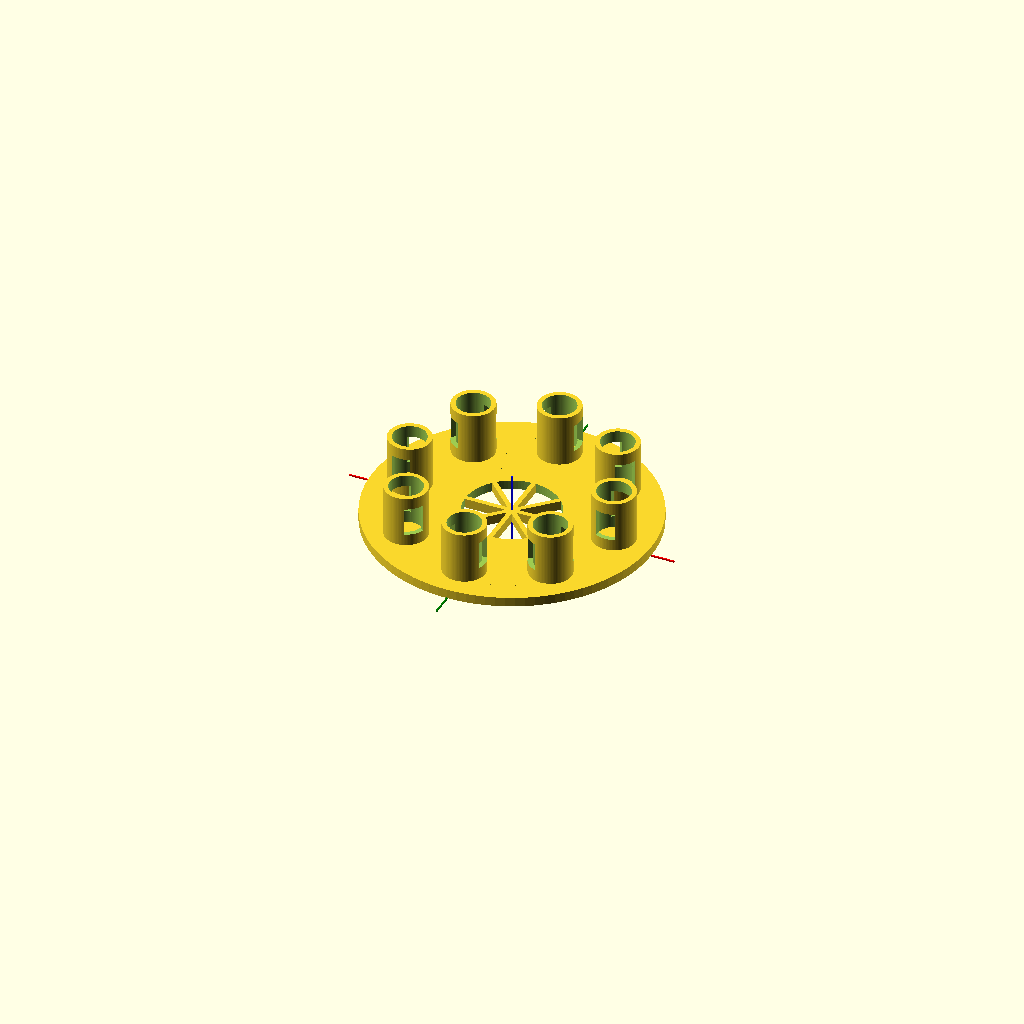
Cell 1: the model at its default parameters.
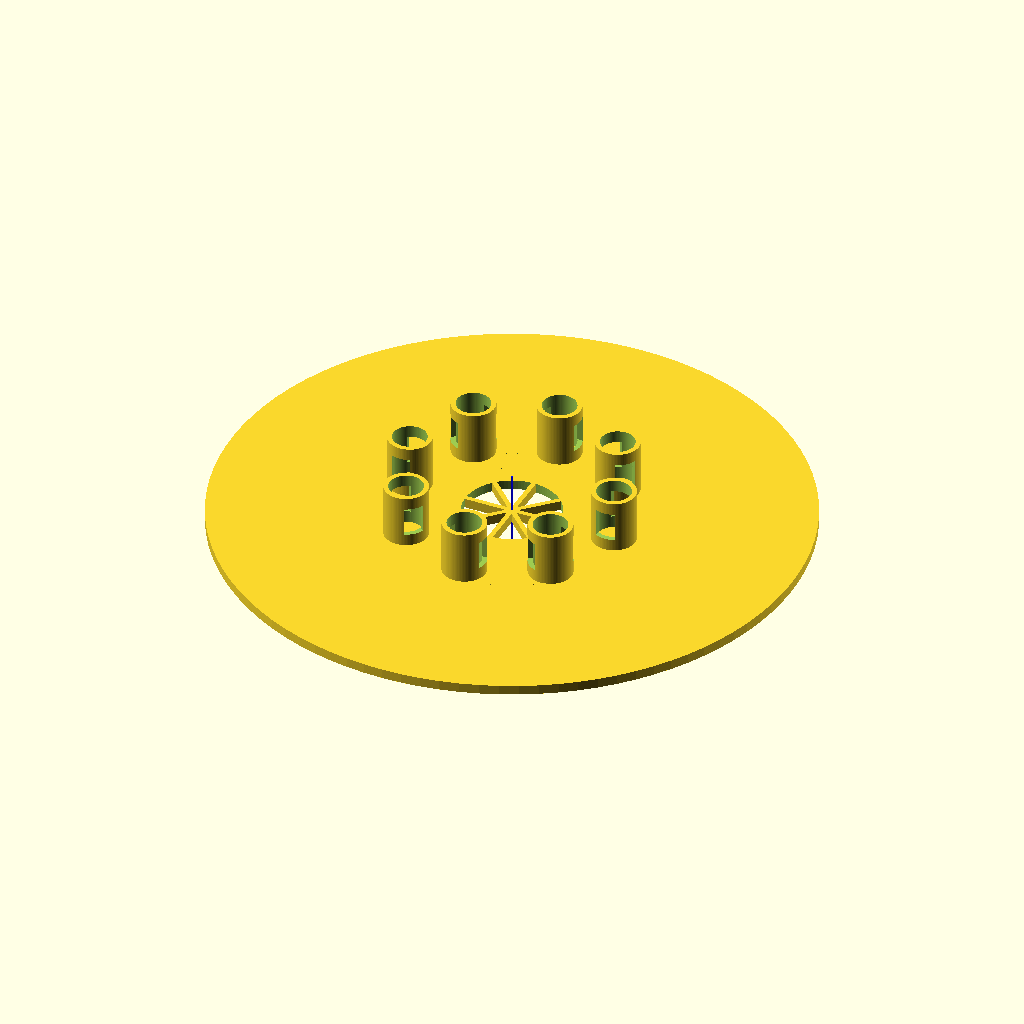
Cell 2: the same model with outer_diameter_mm = 240.
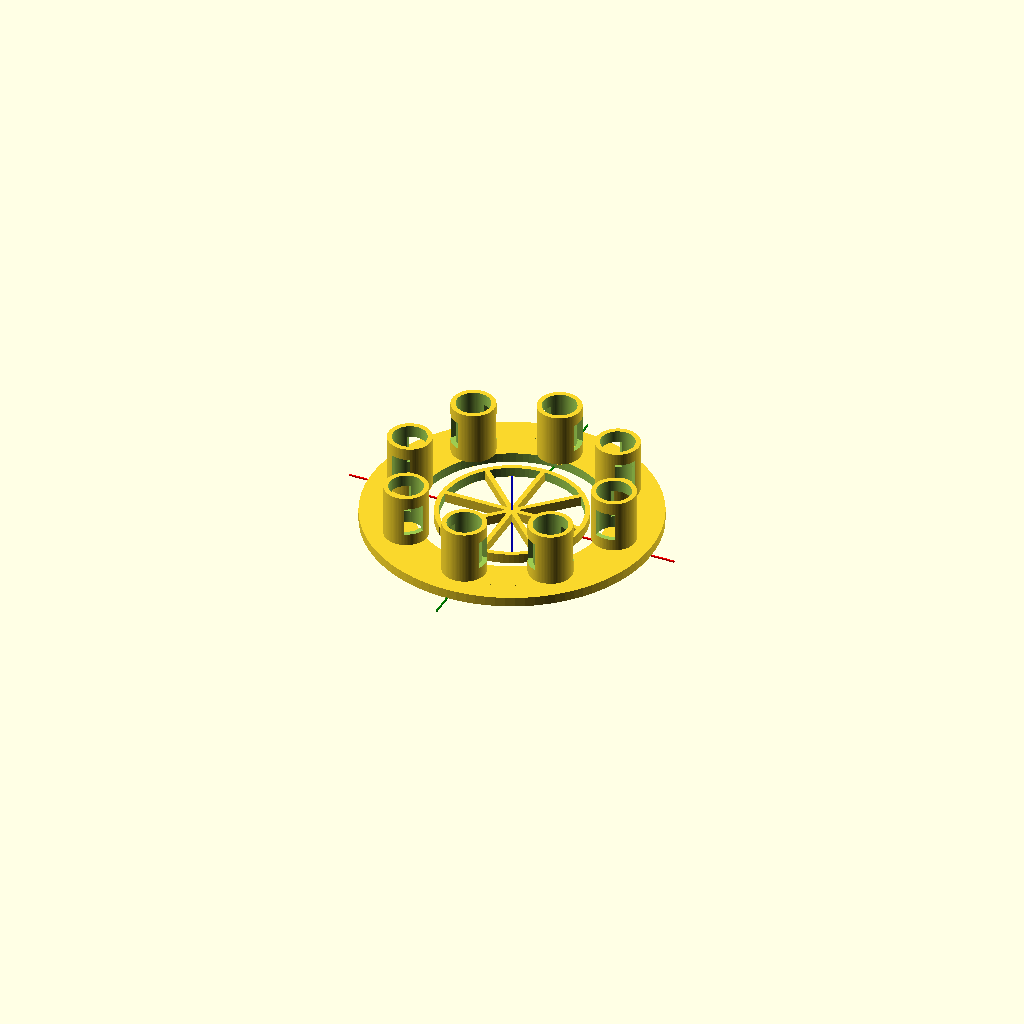
Cell 3: the same model with inner_clearance_diameter_mm = 80.
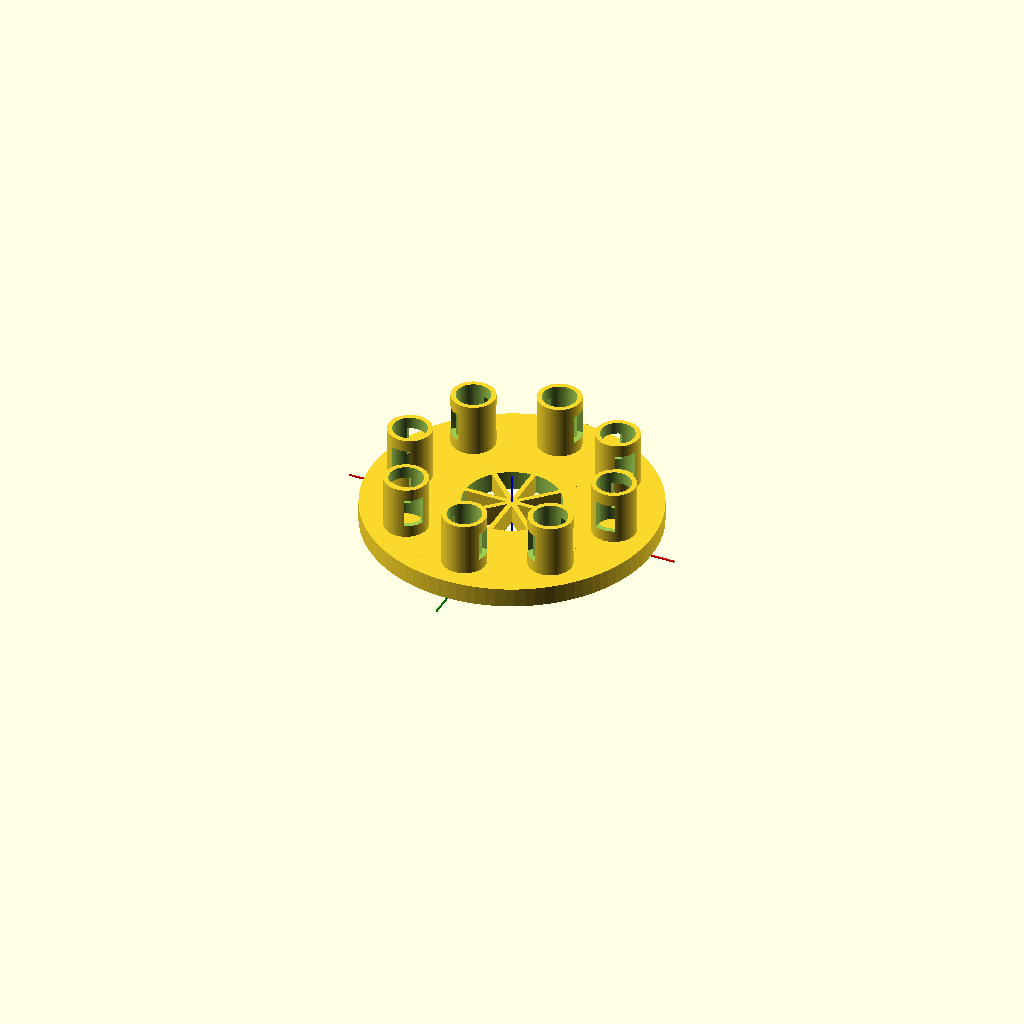
Cell 4: base_thickness_mm = 8 (everything else at default).
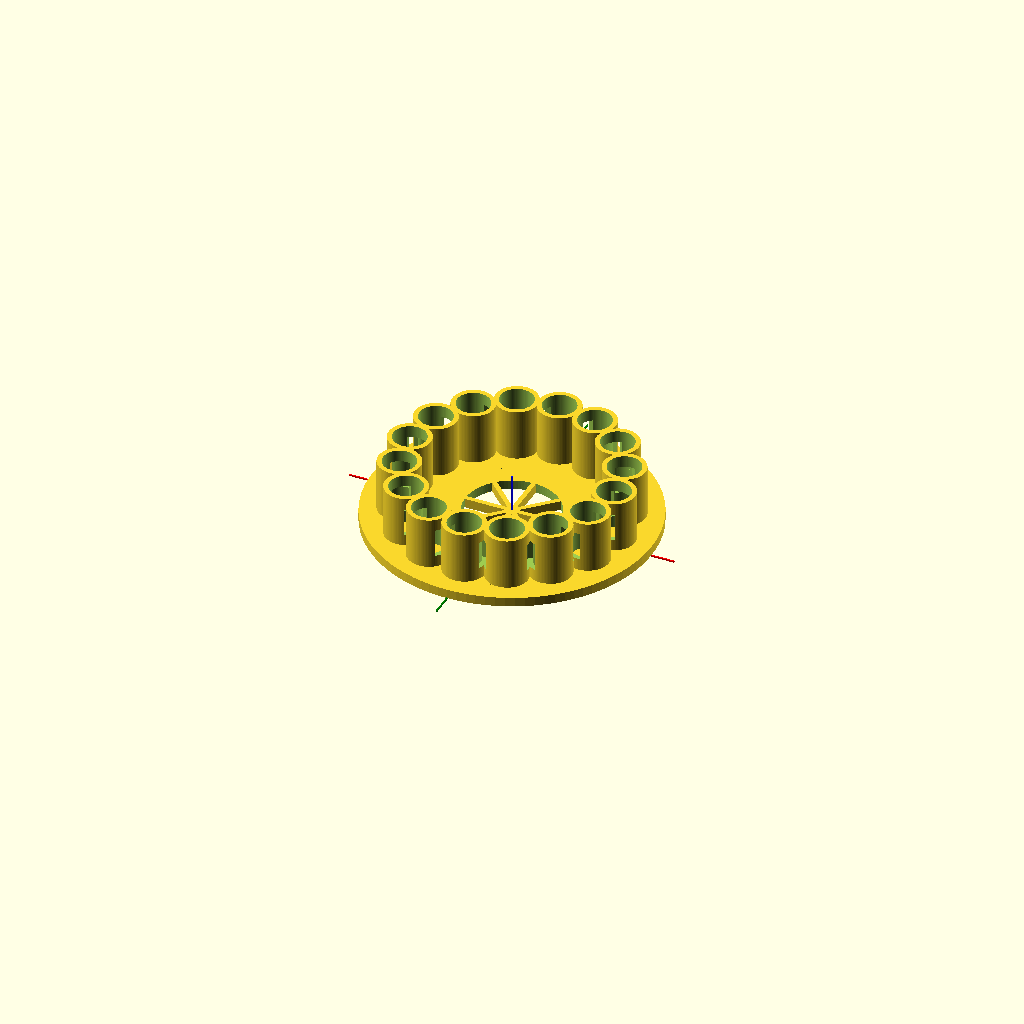
Cell 5: the same model with holder_count = 16.
All cells are drawn from one camera (rotation 55°, 0°, 25°, orthographic, colour scheme Cornfield), so only the parameter changes between them.
Source of the model, openscad/uvvis_carousel_adapter_v0_2_reverse_engineering_reference.scad:
/*
SynAptIp Scientific Interoperability Platform — UV-VIS Module
Exploratory parametric starter file

Status:
- Phase 0 / Phase 1 only
- Not validated for fit, safety, or compatibility
- Placeholder dimensions only; replace after documented measurement review
*/

// ---------- Global display controls ----------
$fn = 96;
show_reference_axis = true;

// ---------- Placeholder parameters ----------
// These values are intentionally non-validated starter values.
outer_diameter_mm = 120;
inner_clearance_diameter_mm = 40;
base_thickness_mm = 4;
holder_count = 8;
holder_pitch_diameter_mm = 88;
holder_outer_diameter_mm = 18;
holder_wall_thickness_mm = 2;
holder_height_mm = 22;
optical_window_width_mm = 8;
optical_window_height_mm = 12;

// Reverse-engineering placeholders from early observations
// Replace only after measurement review.
ring_1_diameter_mm = 61;
ring_2_diameter_mm = 81;
ring_3_diameter_mm = 103;
center_fastener_diameter_mm = 3;
radial_spoke_count = 8;
provisional_slot_count = 6;

module reference_axis() {
    color("red") cube([140, 0.6, 0.6], center = true);
    color("green") cube([0.6, 140, 0.6], center = true);
    color("blue") cube([0.6, 0.6, 40], center = true);
}

module base_ring() {
    difference() {
        cylinder(h = base_thickness_mm, d = outer_diameter_mm);
        translate([0, 0, -0.1])
            cylinder(h = base_thickness_mm + 0.2, d = inner_clearance_diameter_mm);
    }
}

module concentric_reference_rings() {
    for (d = [ring_1_diameter_mm, ring_2_diameter_mm, ring_3_diameter_mm]) {
        difference() {
            cylinder(h = base_thickness_mm, d = d);
            translate([0, 0, -0.1])
                cylinder(h = base_thickness_mm + 0.2, d = max(d - 4, 0.1));
        }
    }
}

module radial_spokes() {
    for (i = [0 : radial_spoke_count - 1]) {
        rotate([0, 0, i * 360 / radial_spoke_count])
            translate([ring_1_diameter_mm / 4, 0, base_thickness_mm / 2])
                cube([ring_1_diameter_mm / 2, 2, base_thickness_mm], center = true);
    }
}

module central_fastener_reference() {
    cylinder(h = base_thickness_mm + 0.2, d = center_fastener_diameter_mm);
}

module vial_holder() {
    difference() {
        cylinder(h = holder_height_mm, d = holder_outer_diameter_mm);
        translate([0, 0, -0.1])
            cylinder(
                h = holder_height_mm + 0.2,
                d = holder_outer_diameter_mm - 2 * holder_wall_thickness_mm
            );
        translate([
            -optical_window_width_mm / 2,
            -holder_outer_diameter_mm,
            (holder_height_mm - optical_window_height_mm) / 2
        ])
            cube([
                optical_window_width_mm,
                holder_outer_diameter_mm * 2,
                optical_window_height_mm
            ]);
    }
}

module circular_holder_pattern() {
    for (i = [0 : holder_count - 1]) {
        rotate([0, 0, i * 360 / holder_count])
            translate([holder_pitch_diameter_mm / 2, 0, base_thickness_mm])
                vial_holder();
    }
}

module exploratory_adapter() {
    base_ring();
    // The following are reverse-engineering reference features only.
    // They are not yet validated production geometry.
    concentric_reference_rings();
    radial_spokes();
    circular_holder_pattern();
}

exploratory_adapter();

if (show_reference_axis) {
    reference_axis();
}
Customizer parameters (derived from the source; name, type, default, range or options):
show_reference_axis: bool, default true
outer_diameter_mm: number, default 120
inner_clearance_diameter_mm: number, default 40
base_thickness_mm: number, default 4
holder_count: number, default 8
holder_pitch_diameter_mm: number, default 88
holder_outer_diameter_mm: number, default 18
holder_wall_thickness_mm: number, default 2
holder_height_mm: number, default 22
optical_window_width_mm: number, default 8
optical_window_height_mm: number, default 12
ring_1_diameter_mm: number, default 61
ring_2_diameter_mm: number, default 81
ring_3_diameter_mm: number, default 103
center_fastener_diameter_mm: number, default 3
radial_spoke_count: number, default 8
provisional_slot_count: number, default 6
